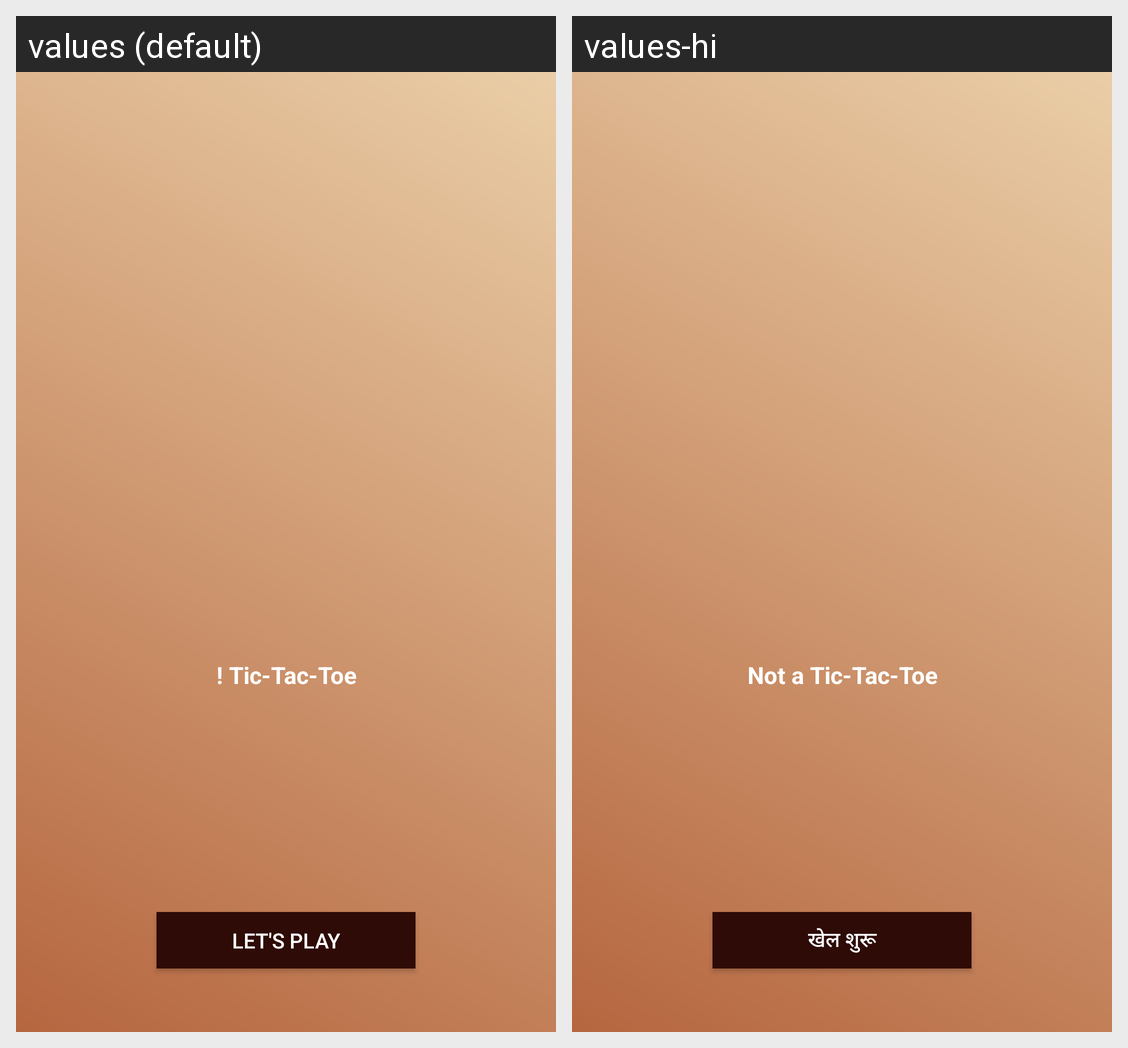

Here is an Android app screen in its default locale and in the app's own translations. Write out the translated-string differences for the strings that appear on this screen.
Android screen res/layout/activity_splash_screen.xml rendered under 2 locales, left to right: values (default), values-hi. Device: Nexus 5 (rendered at 1080×1920; each locale shown at half size, 540×960, under a caption strip naming it); theme AppTheme.
Strings drawn on this screen, with the default value and each locale's value (text and hints the layout hard-codes, and strings that could not be matched under every locale, appear in the picture but are not listed):

app_title
  values: ! Tic-Tac-Toe
  values-hi: Not a Tic-Tac-Toe

lets_pay_btn_txt
  values: Let's play
  values-hi: खेल शुरू
